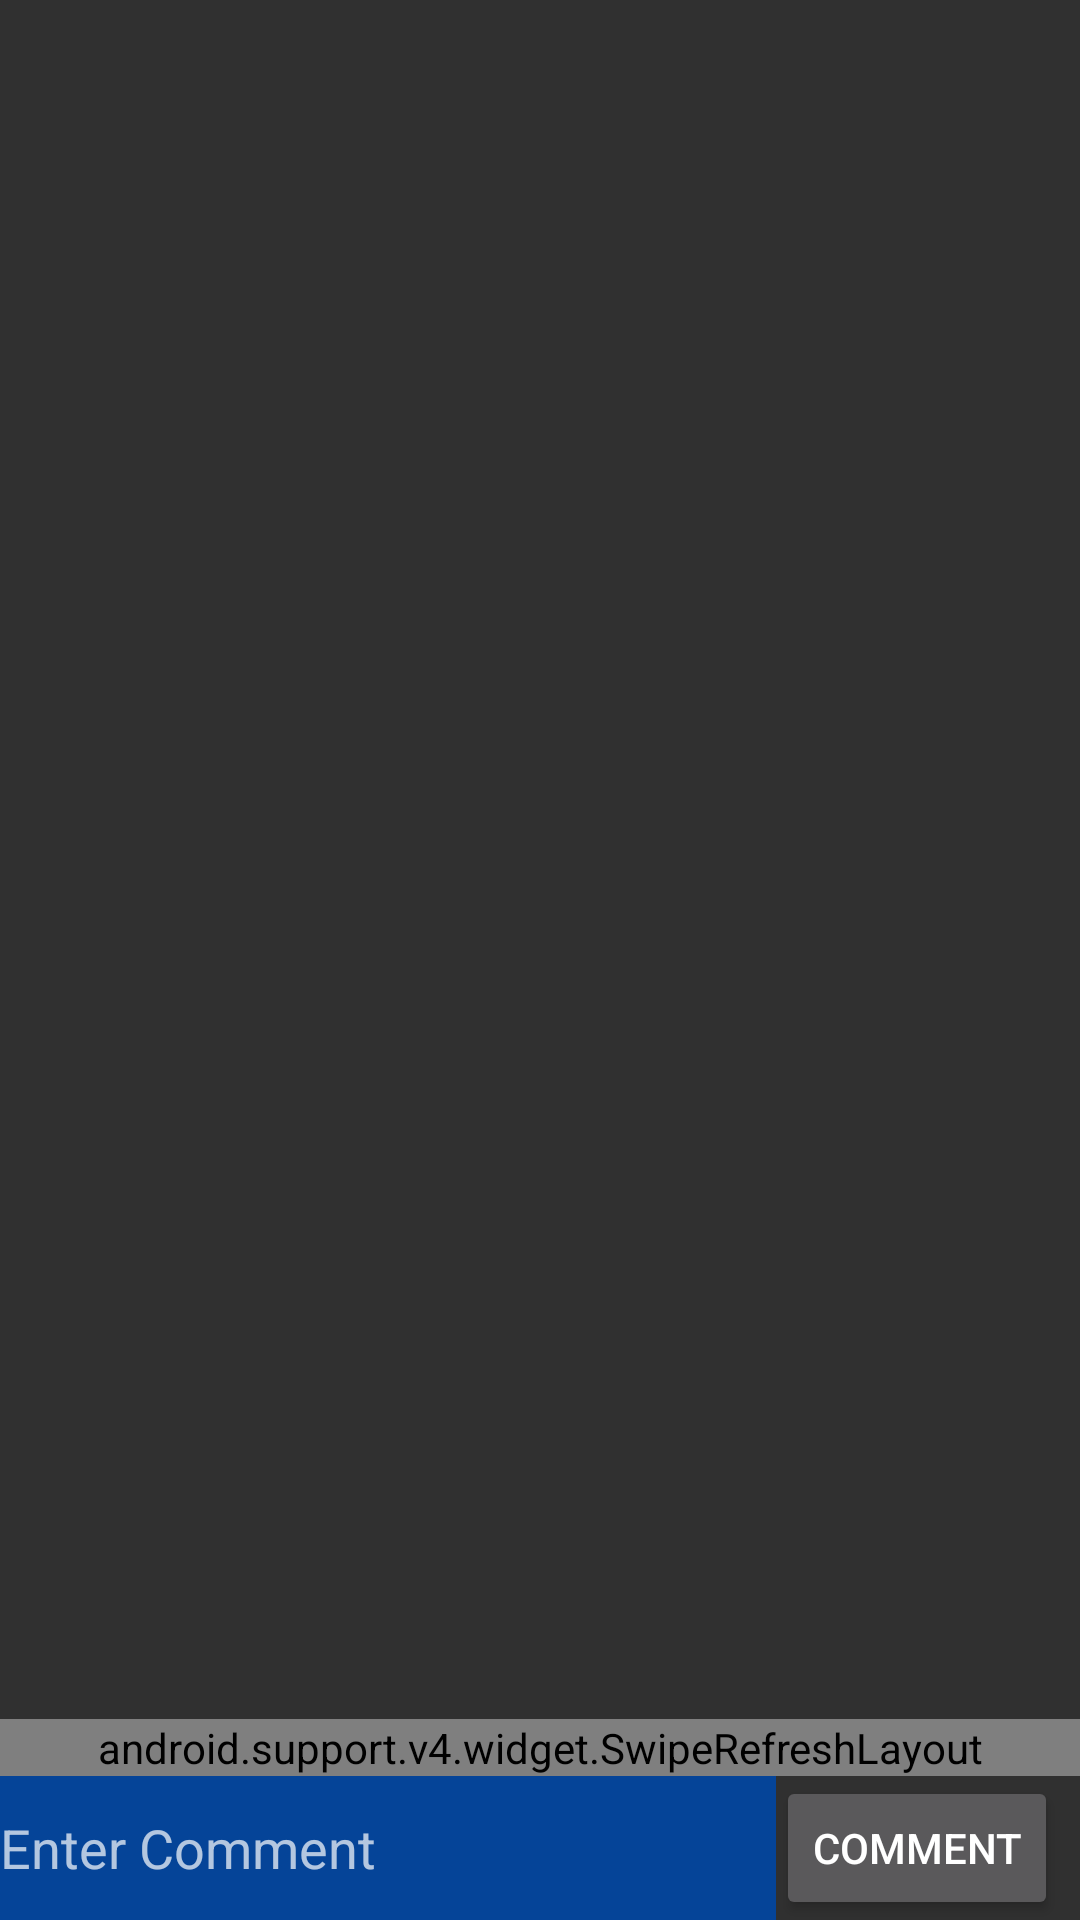

Here is an Android app screen rendered from its layout file. Give the layout XML and the strings, colors and styles it references.
<!-- AndroidManifest.xml: application theme AppTheme -->
<!-- res/layout/comm_iinfo.xml -->
<RelativeLayout
    xmlns:android="http://schemas.android.com/apk/res/android"
    android:layout_height="match_parent"
    android:layout_width="match_parent">

<android.support.v4.widget.SwipeRefreshLayout
        android:id="@+id/swipe"
        android:layout_height="wrap_content"
        android:layout_width="match_parent"
        android:layout_above="@+id/ly"
    >
        <ListView
            android:layout_width="match_parent"
            android:layout_height="wrap_content"
            android:id="@+id/listView_in_cominfo"
            android:paddingBottom="10dp"
            android:layout_above="@+id/ly"/>
    </android.support.v4.widget.SwipeRefreshLayout>
    <LinearLayout
        android:layout_width="match_parent"
        android:layout_height="wrap_content"
        android:orientation="horizontal"
        android:id="@+id/ly"
        android:layout_alignParentBottom="true"
        android:weightSum="1">
        <EditText
            android:layout_width="wrap_content"
            android:layout_height="match_parent"
            android:hint="Enter Comment"
            android:layout_weight="0.95"
            android:id="@+id/comment_et"
            android:textColor="#ffffff"
            android:background="#054498"/>
        <Button
            android:layout_width="wrap_content"
            android:layout_height="wrap_content"
            android:id="@+id/comment_btn2"
            android:text="comment"/>
    </LinearLayout>
</RelativeLayout>
<!-- resources referenced by this layout -->
<resources>
  <style name="AppTheme" parent="Theme.AppCompat">
          <item name="colorPrimary">@color/primary</item>
          <item name="colorPrimaryDark">@color/primary_dark</item>
          <item name="colorAccent">@color/accent</item>
      </style>
  <item name="primary" type="color">#3F51B5</item>
  <item name="primary_dark" type="color">#303F9F</item>
  <item name="accent" type="color">#FF4081</item>
</resources>
